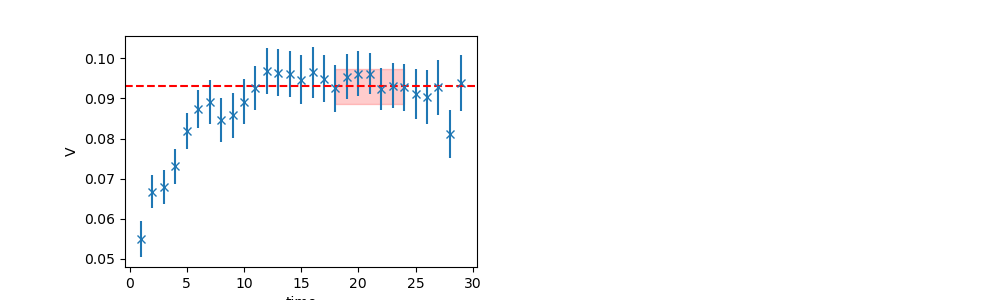

Data behind this chart, as committed beside it:
	EffectiveMass	Error	RegUp	RegLow
0	0.09301	0.004417	25	18
